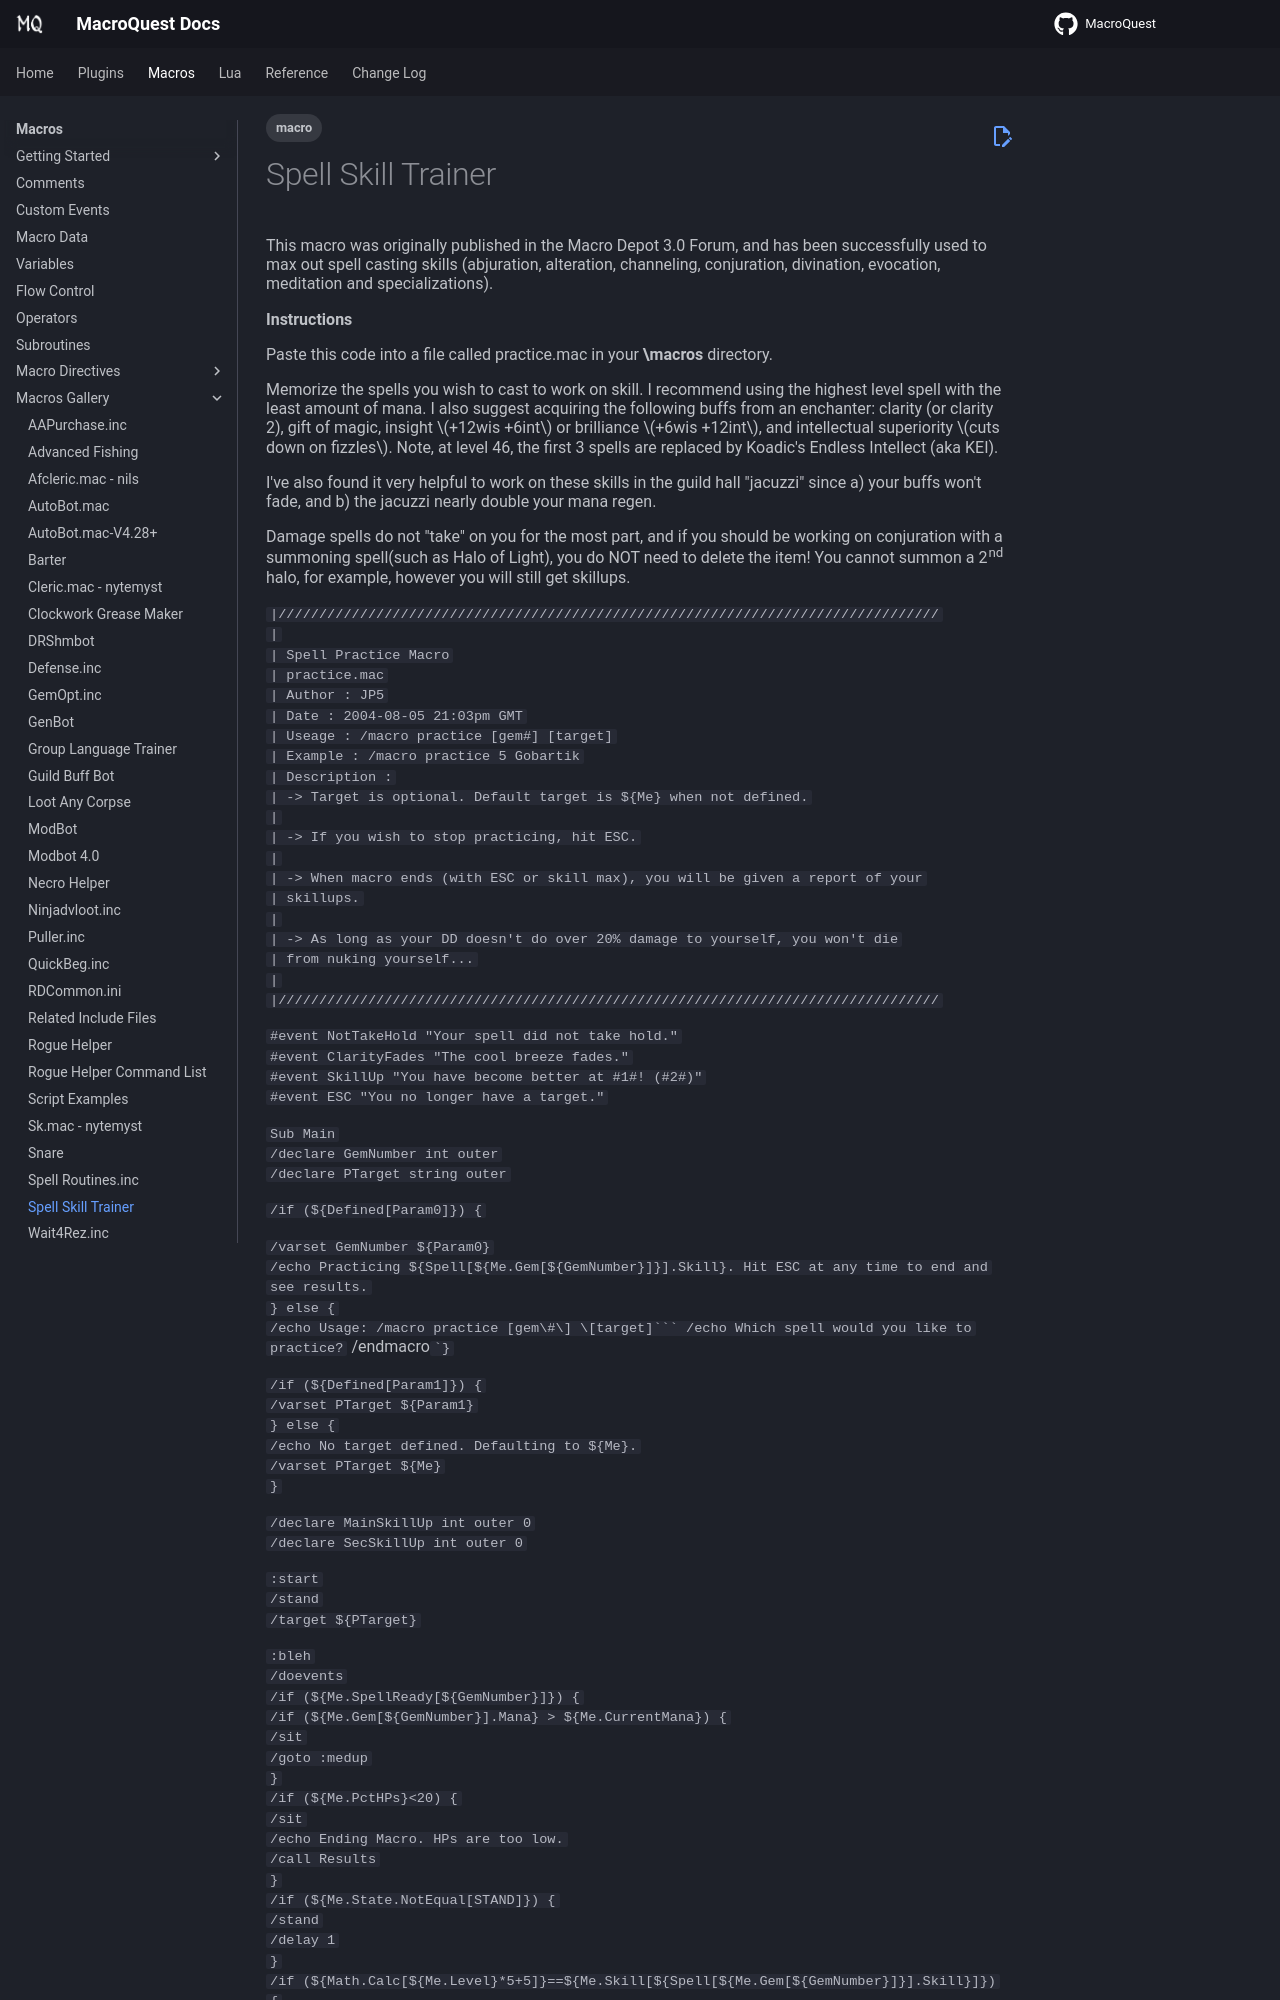

repository: macroquest/docs · page: macros/gallery/spell-skill-trainer/index.html · generator: jekyll

---
tags:
   - macro
---
# Spell Skill Trainer

This macro was originally published in the Macro Depot 3.0 Forum, and has been successfully used to max out spell casting skills (abjuration, alteration, channeling, conjuration, divination, evocation, meditation and specializations).

**Instructions**

Paste this code into a file called practice.mac in your **\macros** directory.

Memorize the spells you wish to cast to work on skill. I recommend using the highest level spell with the least amount of mana. I also suggest acquiring the following buffs from an enchanter: clarity (or clarity 2\), gift of magic, insight \(+12wis +6int\) or brilliance \(+6wis +12int\), and intellectual superiority \(cuts down on fizzles\). Note, at level 46, the first 3 spells are replaced by Koadic's Endless Intellect \(aka KEI).

I've also found it very helpful to work on these skills in the guild hall "jacuzzi" since a\) your buffs won't fade, and b\) the jacuzzi nearly double your mana regen.

Damage spells do not "take" on you for the most part, and if you should be working on conjuration with a summoning spell(such as Halo of Light), you do NOT need to delete the item! You cannot summon a 2nd halo, for example, however you will still get skillups.

`|/////////////////////////////////////////////////////////////////////////////////`  
`|`  
`| Spell Practice Macro`  
`| practice.mac`  
`| Author : JP5`  
`| Date : 2004-08-05 21:03pm GMT`  
`| Useage : /macro practice [gem#] [target]`  
`| Example : /macro practice 5 Gobartik`  
`| Description :`  
`| -> Target is optional. Default target is ${Me} when not defined.`  
`|`  
`| -> If you wish to stop practicing, hit ESC.`  
`|`  
`| -> When macro ends (with ESC or skill max), you will be given a report of your`  
`| skillups.`  
`|`  
`| -> As long as your DD doesn't do over 20% damage to yourself, you won't die`  
`| from nuking yourself...`  
`|`  
`|/////////////////////////////////////////////////////////////////////////////////`

`#event NotTakeHold "Your spell did not take hold."`  
`#event ClarityFades "The cool breeze fades."`  
`#event SkillUp "You have become better at #1#! (#2#)"`  
`#event ESC "You no longer have a target."`

`Sub Main`  
`/declare GemNumber int outer`  
`/declare PTarget string outer`

`/if (${Defined[Param0]}) {`

`/varset GemNumber ${Param0}`  
`/echo Practicing ${Spell[${Me.Gem[${GemNumber}]}].Skill}. Hit ESC at any time to end and see results.`  
`} else {`  
````` /echo Usage: /macro practice [gem\#\] \[target]``` /echo Which spell would you like to practice?````` /endmacro```}``
